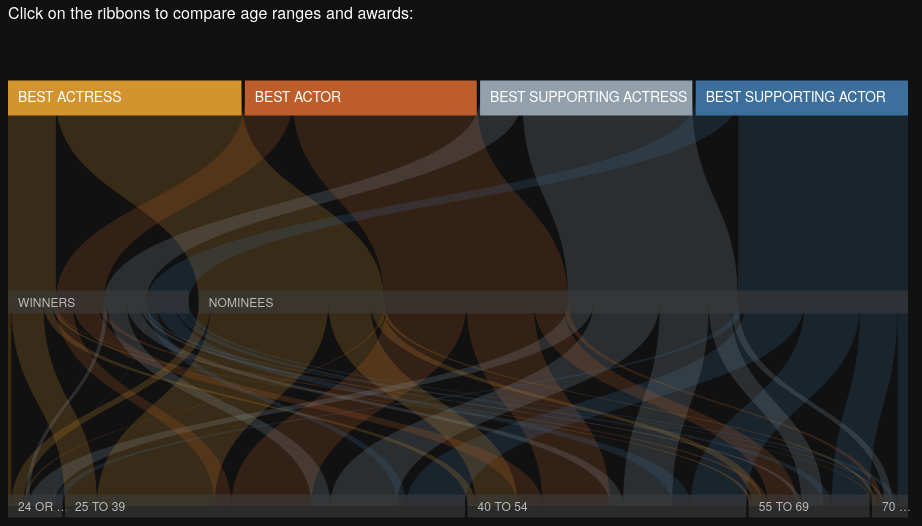
D3 v3 page, settled after 480 driven frames (8 s of simulated time); the page loaded 1 data file(s).


  (function(i,s,o,g,r,a,m){i['GoogleAnalyticsObject']=r;i[r]=i[r]||function(){
  (i[r].q=i[r].q||[]).push(arguments)},i[r].l=1*new Date();a=s.createElement(o),
  m=s.getElementsByTagName(o)[0];a.async=1;a.src=g;m.parentNode.insertBefore(a,m)
  })(window,document,'script','//www.google-analytics.com/analytics.js','ga');

  ga('create', 'UA-59873148-1', 'auto');
  ga('send', 'pageview');



  var padding_width = 200;
  var padding_height = 10;
  var chart = d3.parsets()
    .dimensions(["category", "award", "age"]);

  var vis = d3.select("#vis").append("svg")
    .attr("width", (chart.width() + padding_width))
    .attr("height", (chart.height() + padding_height));

  d3.csv("oscars7.csv", function(error, csv) {vis.datum(csv).call(chart);});
  
!function(d,s,id){var js,fjs=d.getElementsByTagName(s)[0],p=/^http:/.test(d.location)?'http':'https';if(!d.getElementById(id)){js=d.createElement(s);js.id=id;js.src=p+'://platform.twitter.com/widgets.js';fjs.parentNode.insertBefore(js,fjs);}}(document, 'script', 'twitter-wjs');
// ── d3.parsets.js
// Parallel Sets by Jason Davies, http://www.jasondavies.com/
// Functionality based on http://eagereyes.org/parallel-sets
var catBarHeight = 23;
var textRotation = 0;
var tx = 10;
var ty = 10;
var parsetClicked = [];
var isSelected = false;
var clickedNode = null;
var chartWidth = 900;
var chartHeight = 500;
var chartY = 90;
var ageInfo;
var isDescription = false;
var descY = 40;
var descY2 = 65;
var barSpacing = 10;
/* regex string to make top categories bars taller */
var topCategories = /^(Best Actress|Best Actor|Best Supporting Actress|Best Supporting Actor)$/;

(function() {
  d3.parsets = function() {
    var event = d3.dispatch("sortDimensions", "sortCategories"),
        dimensions_ = autoDimensions,
        dimensionFormat = String,
        tooltip_ = defaultTooltip,
        categoryTooltip = defaultCategoryTooltip,
        value_,
        spacing = barSpacing,
        width,
        height,
        tension = 0.5,
        tension0,
        duration = 500;

    function parsets(selection) {
      selection.each(function(data, i) {
        var g = d3.select(this),
            ordinal = d3.scale.ordinal(),
            dragging = false,
            dimensionNames = dimensions_.call(this, data, i),
            dimensions = [],
            tree = {children: {}, count: 0},
            nodes,
            total,
            ribbon;

        d3.select(window).on("mousemove.parsets." + ++parsetsId, unhighlight); 

        if (tension0 == null) tension0 = tension;
        g.selectAll(".ribbon, .ribbon-mouse")
            .data(["ribbon", "ribbon-mouse"], String)
          .enter().append("g")
            .attr("class", String);
        updateDimensions();
        //called when applying curves
        if (tension != tension0) {
          var t = d3.transition(g);
          if (t.tween) t.tween("ribbon", tensionTween);
          else tensionTween()(1);
        }

        function tensionTween() {
          var i = d3.interpolateNumber(tension0, tension);
          return function(t) {
            tension0 = i(t);
            ribbon.attr("d", ribbonPath);
          };
        }

        function updateDimensions() {
          // Cache existing bound dimensions to preserve sort order.
          var dimension = g.selectAll("g.dimension"),
              cache = {};
          dimension.each(function(d) { cache[d.name] = d; });
          //loops through each category
          dimensionNames.forEach(function(d) {
            if (!cache.hasOwnProperty(d)) {
              cache[d] = {name: d, categories: []};
            }
            dimensions.push(cache[d]);
          });
          //passing compareY function as parameter to sort function - assume it's overloading it?
          dimensions.sort(compareY);
          
          // Populate tree with existing nodes.
          g.select(".ribbon").selectAll("path")
              .each(function(d) {
                var path = d.path.split("\0"),
                    node = tree,
                    n = path.length - 1;
                for (var i = 0; i < n; i++) {
                  var p = path[i];
                  node = node.children.hasOwnProperty(p) ? node.children[p]
                      : node.children[p] = {children: {}, count: 0};
                }
                node.children[d.name] = d;
              });
          tree = buildTree(tree, data, dimensions.map(dimensionName), value_);
          cache = dimensions.map(function(d) {
            var t = {};
            d.categories.forEach(function(c) {
              t[c.name] = c;
            });
            return t;
          });
          (function categories(d, i) {
            if (!d.children) return;
            var dim = dimensions[i],
                t = cache[i];
            for (var k in d.children) {
              if (!t.hasOwnProperty(k)) {
                dim.categories.push(t[k] = {name: k});
              }
              categories(d.children[k], i + 1);
            }
          })(tree, 0);
          ordinal.domain([]).range(d3.range(dimensions[0].categories.length));
          nodes = layout(tree, dimensions, ordinal);
          total = getTotal(dimensions);
          dimensions.forEach(function(d) {
            d.count = total;
          });
          dimension = dimension.data(dimensions, dimensionName);

          var dEnter = dimension.enter().append("g")
              .attr("class", "dimension")
              .attr("transform", function(d) { return "translate(0," + d.y + ")"; })
              //.on("mousedown.parsets", cancelEvent);
          dimension.each(function(d) {
                d.y0 = d.y;
                d.categories.forEach(function(d) { d.x0 = d.x; });
              });
          dEnter.append("rect")
              .attr("width", width)
              .attr("y", -25)
              .attr("height", 45);
/*
          var textEnter = dEnter.append("text")
              .attr("class", "dimension")
              .attr("transform", "translate(0,-25)");
          textEnter.append("tspan")
              .attr("class", "name")
              .text(dimensionFormatName);
          textEnter.append("tspan")
              .attr("class", "sort alpha")
              .attr("dx", "2em")
              //.text("alpha »")
              //.on("mousedown.parsets", cancelEvent);
          textEnter.append("tspan")
              .attr("class", "sort size")
              .attr("dx", "2em")
              //.text("size »")
              //.on("mousedown.parsets", cancelEvent); */
          dimension
              .call(d3.behavior.drag()
                .origin(identity)
                .on("dragstart", function(d) {
                  dragging = true;
                  d.y0 = d.y;
                })
                .on("drag", function(d) {
                  d.y0 = d.y = d3.event.y;
                  for (var i = 1; i < dimensions.length; i++) {
                    if (height * dimensions[i].y < height * dimensions[i - 1].y) {
                      dimensionNames = dimensions.map(dimensionName);
                      ordinal.domain([]).range(d3.range(dimensions[0].categories.length));
                      nodes = layout(tree = buildTree({children: {}, count: 0}, data, dimensionNames, value_), dimensions, ordinal);
                      total = getTotal(dimensions);
                      g.selectAll(".ribbon, .ribbon-mouse").selectAll("path").remove();
                      updateRibbons();
                      updateCategories(dimension);
                      dimension.transition().duration(duration)
                          .attr("transform", translateY)
                          .tween("ribbon", ribbonTweenY);
                      event.sortDimensions();
                      break;
                    }
                  }
                  d3.select(this)
                      .attr("transform", "translate(0," + d.y + ")")
                      .transition();
                  ribbon.filter(function(r) { return r.source.dimension === d || r.target.dimension === d; })
                      .attr("d", ribbonPath);
                })
                .on("dragend", function(d) {
                  dragging = false;
                  unhighlight();
                  var y0 = 45,
                      dy = (height - y0 - 2) / (dimensions.length - 1);
                  dimensions.forEach(function(d, i) {
                    d.y = y0 + i * dy;
                  });
                  transition(d3.select(this))
                      .attr("transform", "translate(0," + d.y + ")")
                      .tween("ribbon", ribbonTweenY);
                }));

          dimension.select("text").select("tspan.sort.alpha")
              .on("click.parsets", sortBy("alpha", function(a, b) { return a.name < b.name ? 1 : -1; }, dimension));
          /*   
          dimension.select("text").select("tspan.sort.size")
              .on("click.parsets", sortBy("size", function(a, b) { return a.count - b.count; }, dimension));
              
          dimension.transition().duration(duration)
              .attr("transform", function(d) { return "translate(0," + d.y + ")"; })
              .tween("ribbon", ribbonTweenY);
          dimension.exit().remove();
          */
          
          updateCategories(dimension);
          updateRibbons();
          
          //sort younger to older age
          sortBy("alpha", function(a, b) { return a.name < b.name ? -1 : 1; }, dimension);
          
        }

        function sortBy(type, f, dimension) {
         dimension.each(function(d) { if(d.name == "age"){  ageInfo = d; } });
         // return function(d) {
            d = ageInfo;
            //console.log("sort by in " + d.name);
            var direction = this.__direction = -(this.__direction || 1); 
            //d3.select(this).text(direction > 0 ? type + " »" : "« " + type); 
            d.categories.sort(function() { return direction * f.apply(this, arguments); });
            nodes = layout(tree, dimensions, ordinal);
            updateCategories(dimension);
            updateRibbons();
            //event.sortCategories();
        //  };
        }

        function updateRibbons() {

          ribbon = g.select(".ribbon").selectAll("path")
              .data(nodes, function(d) { return d.path; });
          ribbon.enter().append("path")
              .each(function(d) {
                d.source.x0 = d.source.x;
                d.target.x0 = d.target.x;
              })
              .attr("class", function(d) { return "category-" + d.major; })
              .attr("d", ribbonPath);
          ribbon.sort(function(a, b) { return b.count - a.count; });
          ribbon.exit().remove();
          var mouse = g.select(".ribbon-mouse").selectAll("path")
              .data(nodes, function(d) { return d.path; });
          mouse.enter().append("path")
              .on("mousemove.parsets", function(d) {
                ribbon.classed("active", false);
                if (dragging) return;
                highlight(d = d.node, true);
                showTooltip(tooltip_.call(this, d));
                d3.event.stopPropagation();
              })
              .on("mousedown.parsets", function(d) {
                //d.nodes.forEach(function(d) {
                  if (dragging) return;
                  ribbonMultiSelect(d, ribbon);
                  d3.event.stopPropagation();
                  cancelEvent;
                //})
              });
          mouse
              .sort(function(a, b) { return b.count - a.count; })
              .attr("d", ribbonPathStatic);
          mouse.exit().remove();
        }

        // Animates the x-coordinates only of the relevant ribbon paths.
        function ribbonTweenX(d) {
          var nodes = [d],
              r = ribbon.filter(function(r) {
                var s, t;
                if (r.source.node === d) nodes.push(s = r.source);
                if (r.target.node === d) nodes.push(t = r.target);
                return s || t;
              }),
              i = nodes.map(function(d) { return d3.interpolateNumber(d.x0, d.x); }),
              n = nodes.length;
          return function(t) {
            for (var j = 0; j < n; j++) nodes[j].x0 = i[j](t);
            r.attr("d", ribbonPath);
          };
        }

        // Animates the y-coordinates only of the relevant ribbon paths.
        function ribbonTweenY(d) {
          var r = ribbon.filter(function(r) { return r.source.dimension.name == d.name || r.target.dimension.name == d.name; }),
              i = d3.interpolateNumber(d.y0, d.y);
          return function(t) {
            d.y0 = i(t);
            r.attr("d", ribbonPath);
          };
        }

        // Highlight a node and its descendants, and optionally its ancestors.
        function highlight(d, ancestors) {
          if (dragging) return;
          var highlight = [];
          (function recurse(d) {
            highlight.push(d);
            for (var k in d.children) recurse(d.children[k]);
          })(d);
          highlight.shift();
          if (ancestors) while (d) highlight.push(d), d = d.parent;
          ribbon.filter(function(d) {
            var active = highlight.indexOf(d.node) >= 0;
            if (active) this.parentNode.appendChild(this);
            return active;
          }).classed("active", true);
        }

        // Unhighlight all nodes.
        function unhighlight() {
          if (dragging) return;
          ribbon.classed("active", false);
          hideTooltip();
          
          if(parsetClicked.length > 0){	
          	for (var i = 0; i < parsetClicked.length; i++){
          		highlight(parsetClicked[i], true);
          	}	
          }
        }

        // Unhighlight all nodes.
        function unhighlight2() {
          //hideDescription();
          if (dragging) return;
          ribbon.classed("active", false);
          hideTooltip();
          
          if(parsetClicked.length > 0){ 
            for (var i = 0; i < parsetClicked.length; i++){
              highlight(parsetClicked[i], true);
            } 
          }
        }

    function ribbonCategorySelect(d, r){
      isSelected = false;
      ribbon = r;
      ribbon.classed("active", false);
      highlight(d, true);
   
      if(parsetClicked.length > 0){
        for (var i = 0; i < parsetClicked.length; i++){
          if(d.name == parsetClicked[i].name){
            //is this parset selected (found in the select list?) if found, isSelected = true
            isSelected = true;
            if (i > -1) {
              parsetClicked.splice(i, 1);
            }
          }
        }
      //has this parset been selected before? if it's not, add this parset
      if(isSelected == false){
        parsetClicked.push(d); 
      }
      // is parsetClicked empty? push
      }else{
        parsetClicked.push(d); 
      }
      unhighlight();
    };

    function ribbonMultiSelect(d, r){
      var descriptionText = defaultDescription(d);
      if(isDescription){
        showDescription2("<p>" + descriptionText + "<p>");
        isDescription = false;
      }else{
        showDescription("<p>" + descriptionText + "<p>");
        isDescription = true;
      }
      isSelected = false;
      ribbon = r;
      ribbon.classed("active", false);
      
      highlight(d, true); 
     
      if(parsetClicked.length > 0){
        for (var i = 0; i < parsetClicked.length; i++){
          //nodes have the same names so to compare i need to combine with other categories (parent nodes, ex, nominee + best actor)
          var dName = d.name + d.parent.name + d.parent.parent.name; 
          var parsetName = parsetClicked[i].name + parsetClicked[i].parent.name + parsetClicked[i].parent.parent.name;

          if(dName == parsetName){
            //is this parset selected (found in the select list?) if found, isSelected = true
            isSelected = true;
            if (i > -1) {
              parsetClicked.splice(i, 1);
            }
          }
        }
      //has this parset been selected before? if it's not, add this parset
      if(isSelected == false){
        //recurse on push - get all d.parents in the array
        parsetClicked.push(d); 
      }
      // is parsetClicked empty? push
      }else{
        //recurse on push - get all d.parents in the array
        parsetClicked.push(d); 
      }
      unhighlight2();
    }


        function updateCategories(g) {
          var category = g.selectAll("g.category")
              .data(function(d) { return d.categories; }, function(d) { return d.name; });
          var categoryEnter = category.enter().append("g")
              .attr("class", "category")
              .attr("transform", function(d) { return "translate(" + d.x + ")"; });
          category.exit().remove();
          category
              .on("mousemove.parsets", function(d) {
                ribbon.classed("active", false);
                if (dragging) return;
                d.nodes.forEach(function(d) { highlight(d); });
                showTooltip(categoryTooltip.call(this, d));
                d3.event.stopPropagation();
              })

              .on("mousedown.parsets", function(d) {
               	d.nodes.forEach(function(d) {
                  ribbonCategorySelect(d, ribbon);
               	});
               	showTooltip(categoryTooltip.call(this, d));
                d3.event.stopPropagation();
                cancelEvent;
              })

              .on("mouseout.parsets", unhighlight)
              .call(d3.behavior.drag()
                .origin(identity)
                .on("dragstart", function(d) {
                  dragging = true;
                  d.x0 = d.x;
                })
                .on("drag", function(d) {
                  d.x = d3.event.x;
                  var categories = d.dimension.categories;
                  for (var i = 0, c = categories[0]; ++i < categories.length;) {
                    if (c.x + c.dx / 2 > (c = categories[i]).x + c.dx / 2) {
                      categories.sort(function(a, b) { return a.x + a.dx / 2 - b.x - b.dx / 2; });
                      nodes = layout(tree, dimensions, ordinal);
                      updateRibbons();
                      updateCategories(g);
                      highlight(d.node);
                      event.sortCategories();
                      break;
                    }
                  }
                  var x = 0,
                      p = spacing / (categories.length - 1);
                  categories.forEach(function(e) {
                    if (d === e) e.x0 = d3.event.x;
                    e.x = x;
                    x += e.count / total * (width - spacing) + p;
                  });
                  d3.select(this)
                      .attr("transform", function(d) { return "translate(" + d.x0 + ")"; })
                      .transition();
                  ribbon.filter(function(r) { return r.source.node === d || r.target.node === d; })
                      .attr("d", ribbonPath);
                })
                .on("dragend", function(d) {
                  dragging = false;
                  unhighlight();
                  updateRibbons();
                  transition(d3.select(this))
                      .attr("transform", "translate(" + d.x + ")")
                      .tween("ribbon", ribbonTweenX);
                }));
          category.transition().duration(duration)
              .attr("transform", function(d) { return "translate(" + d.x + ")"; })
              .tween("ribbon", ribbonTweenX);
        

          categoryEnter.append("rect")
              .attr("width", function(d) {  return d.dx; })
              .attr("y", -10)
              .attr("height", 20);
          //Categories horizontal bars    
/*
          categoryEnter.append("line")
              .style("stroke-width", catBarHeight);*/

          categoryEnter.append("line")
              .style("stroke-width", function(d, i) { 
                //create taller bars for first category

                if (d.name.match(topCategories)) {
                  return 35; 
                }else{
                  return catBarHeight;
                }
              });

          categoryEnter.append("text")
              .attr("dy", "-.4em")
              .attr("transform", "translate(" + tx + "," + ty + ")rotate(" + textRotation + ")");
          category.select("rect")
              .attr("width", function(d) { return d.dx; })
              .attr("class", function(d) {
                return "category-" + (d.dimension === dimensions[0] ? ordinal(d.name) : "background");
              });
          category.select("line")
              .attr("x2", function(d) { return d.dx; })
              .attr("class", function(d) {
                return "category-" + (d.dimension === dimensions[0] ? ordinal(d.name) : "background");
              });
          category.select("text")
              .text(truncateText(function(d) { return d.name; }, function(d) { return d.dx; }))
              .attr("class", function(d) {
                return "text-" + (d.dimension === dimensions[0] ? ordinal(d.name) : "background");
              });;
        }
      });
    }

    parsets.dimensionFormat = function(_) {
      if (!arguments.length) return dimensionFormat;
      dimensionFormat = _;
      return parsets;
    };

    parsets.dimensions = function(_) {
      if (!arguments.length) return dimensions_;
      dimensions_ = d3.functor(_);
      return parsets;
    };

    parsets.value = function(_) {
      if (!arguments.length) return value_;
      value_ = d3.functor(_);
      return parsets;
    };

    parsets.width = function(_) {
      if (!arguments.length) return width;
      width = +_;
      return parsets;
    };

    parsets.height = function(_) {
      if (!arguments.length) return height;
      height = +_;
      return parsets;
    };

    parsets.spacing = function(_) {
      if (!arguments.length) return spacing;
      spacing = +_;
      return parsets;
    };

    parsets.tension = function(_) {
      if (!arguments.length) return tension;
      tension = +_;
      return parsets;
    };

    parsets.duration = function(_) {
      if (!arguments.length) return duration;
      duration = +_;
      return parsets;
    };

    parsets.tooltip = function(_) {
      if (!arguments.length) return tooltip;
      tooltip_ = _ == null ? defaultTooltip : _;
      return parsets;
    };

    parsets.categoryTooltip = function(_) {
      if (!arguments.length) return categoryTooltip;
      categoryTooltip = _ == null ? defaultCategoryTooltip : _;
      return parsets;
    };

    var body = d3.select("body");
    var tooltip = body.append("div")
        .style("display", "none")
        .attr("class", "parsets tooltip");  

    var description = body.append("div")
        //.style("display", "none")
        .attr("class", "description")
        .style("left", 0 + "px")
        .style("top", descY + "px")
        .html("<p>Click on the ribbons to compare age ranges and awards:</p>");

    var description2 = body.append("div")
    //.style("display", "none")
    .attr("class", "description2")
    .style("left", 0 + "px")
    .style("top", descY2 + "px")
    .html("<p></p>");    


    return d3.rebind(parsets, event, "on").value(1).width(chartWidth).height(chartHeight);

    function dimensionFormatName(d, i) {
      return dimensionFormat.call(this, d.name, i);
    }

    function showTooltip(html) {
      var m = d3.mouse(body.node());
      tooltip
          .style("display", null)
          .style("left", m[0] + 10 + "px")
          .style("top", m[1] + 50 + "px")
          //.style("left", m[0] - 20 + "px")
          //.style("top", 560 + "px")
          .html(html);
    }

    function showDescription(html){
      description
          .style("display", null)
          .style("left", 0 + "px")
          .style("top", descY + "px")
          .html(html);
    }

    function showDescription2(html){
      description2
          .style("display", null)
          .style("left", 0 + "px")
          .style("top", descY2 + "px")
          .html(html);
    }

    function hideDescription(){
      description.style("display", "none");
    }

    function hideTooltip() {
      tooltip.style("display", "none");
    }

    function transition(g) {
      return duration ? g.transition().duration(duration).ease(parsetsEase) : g;
    }

    function layout(tree, dimensions, ordinal) {
      var nodes = [],
          nd = dimensions.length,
          y0 = chartY,
          dy = (height - y0 - 2) / (nd - 1);
      dimensions.forEach(function(d, i) {
        d.categories.forEach(function(c) {
          c.dimension = d;
          c.count = 0;
          c.nodes = [];
        });
        d.y = y0 + i * dy;
      });

      // Compute per-category counts.
      var total = (function rollup(d, i) {
        if (!d.children) return d.count;
        var dim = dimensions[i],
            total = 0;
        dim.categories.forEach(function(c) {
          var child = d.children[c.name];
          if (!child) return;
          c.nodes.push(child);
          var count = rollup(child, i + 1);
          c.count += count;
          total += count;
        });
        return total;
      })(tree, 0);

      // Stack the counts.
      dimensions.forEach(function(d) {
        d.categories = d.categories.filter(function(d) { return d.count; });
        var x = 0,
            p = spacing / (d.categories.length - 1);
        d.categories.forEach(function(c) {
          c.x = x;
          c.dx = c.count / total * (width - spacing);
          c.in = {dx: 0};
          c.out = {dx: 0};
          x += c.dx + p;
        });
      });

      var dim = dimensions[0];
      dim.categories.forEach(function(c) {
        var k = c.name;
        if (tree.children.hasOwnProperty(k)) {
          recurse(c, {node: tree.children[k], path: k}, 1, ordinal(k));
        }
      });

      function recurse(p, d, depth, major) {
        var node = d.node,
            dimension = dimensions[depth];
        dimension.categories.forEach(function(c) {
          var k = c.name;
          if (!node.children.hasOwnProperty(k)) return;
          var child = node.children[k];
          child.path = d.path + "\0" + k;
          var target = child.target || {node: c, dimension: dimension};
          target.x = c.in.dx;
          target.dx = child.count / total * (width - spacing);
          c.in.dx += target.dx;
          var source = child.source || {node: p, dimension: dimensions[depth - 1]};
          source.x = p.out.dx;
          source.dx = target.dx;
          p.out.dx += source.dx;

          child.node = child;
          child.source = source;
          child.target = target;
          child.major = major;
          nodes.push(child);
          if (depth + 1 < dimensions.length) recurse(c, child, depth + 1, major);
        });
      }
      return nodes;
    }

    // Dynamic path string for transitions.
    function ribbonPath(d) {
      var s = d.source,
          t = d.target;
      return ribbonPathString(s.node.x0 + s.x0, s.dimension.y0, s.dx, t.node.x0 + t.x0, t.dimension.y0, t.dx, tension0);
    }

    // Static path string for mouse handlers.
    function ribbonPathStatic(d) {
      var s = d.source,
          t = d.target;
      return ribbonPathString(s.node.x + s.x, s.dimension.y, s.dx, t.node.x + t.x, t.dimension.y, t.dx, tension);
    }

    function ribbonPathString(sx, sy, sdx, tx, ty, tdx, tension) {
      var m0, m1;
      return (tension === 1 ? [
          "M", [sx, sy],
          "L", [tx, ty],
          "h", tdx,
          "L", [sx + sdx, sy],
          "Z"]
       : ["M", [sx, sy],
          "C", [sx, m0 = tension * sy + (1 - tension) * ty], " ",
               [tx, m1 = tension * ty + (1 - tension) * sy], " ", [tx, ty],
          "h", tdx,
          "C", [tx + tdx, m1], " ", [sx + sdx, m0], " ", [sx + sdx, sy],
          "Z"]).join("");
    }

    function compareY(a, b) {
      a = height * a.y, b = height * b.y;
      return a < b ? -1 : a > b ? 1 : a >= b ? 0 : a <= a ? -1 : b <= b ? 1 : NaN;
    }
  };
  d3.parsets.tree = buildTree;

  function autoDimensions(d) {
    return d.length ? d3.keys(d[0]).sort() : [];
  }

  function cancelEvent() {
  	console.log("cancel event");
    d3.event.stopPropagation();
    d3.event.preventDefault();
  }

  function dimensionName(d) { return d.name; }

  function getTotal(dimensions) {
    return dimensions[0].categories.reduce(function(a, d) {
      return a + d.count;
    }, 0);
  }

  // Given a text function and width function, truncates the text if necessary to
  // fit within the given width.
  function truncateText(text, width) {
    return function(d, i) {
      var t = this.textContent = text(d, i),
          w = width(d, i);
      if (this.getComputedTextLength() < w) return t;
      this.textContent = "…" + t;
      var lo = 0,
          hi = t.length + 1,
          x;
      while (lo < hi) {
        var mid = lo + hi >> 1;
        if ((x = this.getSubStringLength(0, mid)) < w) lo = mid + 1;
        else hi = mid;
      }
      return lo > 1 ? t.substr(0, lo - 2) + "…" : "";
    };
  }

  var percent = d3.format(".1%"),
      comma = d3.format(",f"),
      parsetsEase = "elastic",
      parsetsId = 0;

  // Construct tree of all category counts for a given ordered list of
  // dimensions.  Similar to d3.nest, except we also set the parent.
  function buildTree(root, data, dimensions, value) {
    zeroCounts(root);
    var n = data.length,
        nd = dimensions.length;
    for (var i = 0; i < n; i++) {
      var d = data[i],
          v = +value(d, i),
          node = root;
      for (var j = 0; j < nd; j++) {
        var dimension = dimensions[j],
            category = d[dimension],
            children = node.children;
        node.count += v;
        node = children.hasOwnProperty(category) ? children[category]
            : children[category] = {
              children: j === nd - 1 ? null : {},
              count: 0,
              parent: node,
              dimension: dimension,
              name: category
            };
      }
      node.count += v;
    }
    return root;
  }

  function zeroCounts(d) {
    d.count = 0;
    if (d.children) {
      for (var k in d.children) zeroCounts(d.children[k]);
    }
  }

  function identity(d) { return d; }

  function translateY(d) { return "translate(0," + d.y + ")"; }

  function defaultTooltip(d) {
    var count = d.count,
        path = [];
    while (d.parent) {
      if (d.name) path.unshift(d.dimension + ":" + d.name);
      d = d.parent;
    }
    return path.join("<br> ▼ <br>") + "<br>" + comma(count) + " (" + percent(count / d.count) + ")";
  }

  function defaultDescription(d) {
    var count = d.count,
        path = [];
    while (d.parent) {
      if(d.dimension == "age"){
        if (d.name) path.unshift(" ages " + d.name);
        d = d.parent;
      }else{
        if (d.name) path.unshift(d.name + " ");
        d = d.parent;
      }
    }
    //return path.join(" ") + comma(count) + " (" + percent(count / d.count) + ")";
    //return path.join(" ") + " (" + percent(count / d.count) + ")";
    return path.join(" ") +": " +  "<strong>" + comma(count) + "</strong>" ;
  }

  function defaultCategoryTooltip(d) {
    return d.name + "<br>" + comma(d.count) + " (" + percent(d.count / d.dimension.count) + ")";
  }
})();


### data: oscars7.csv, 120592 bytes — head not shown